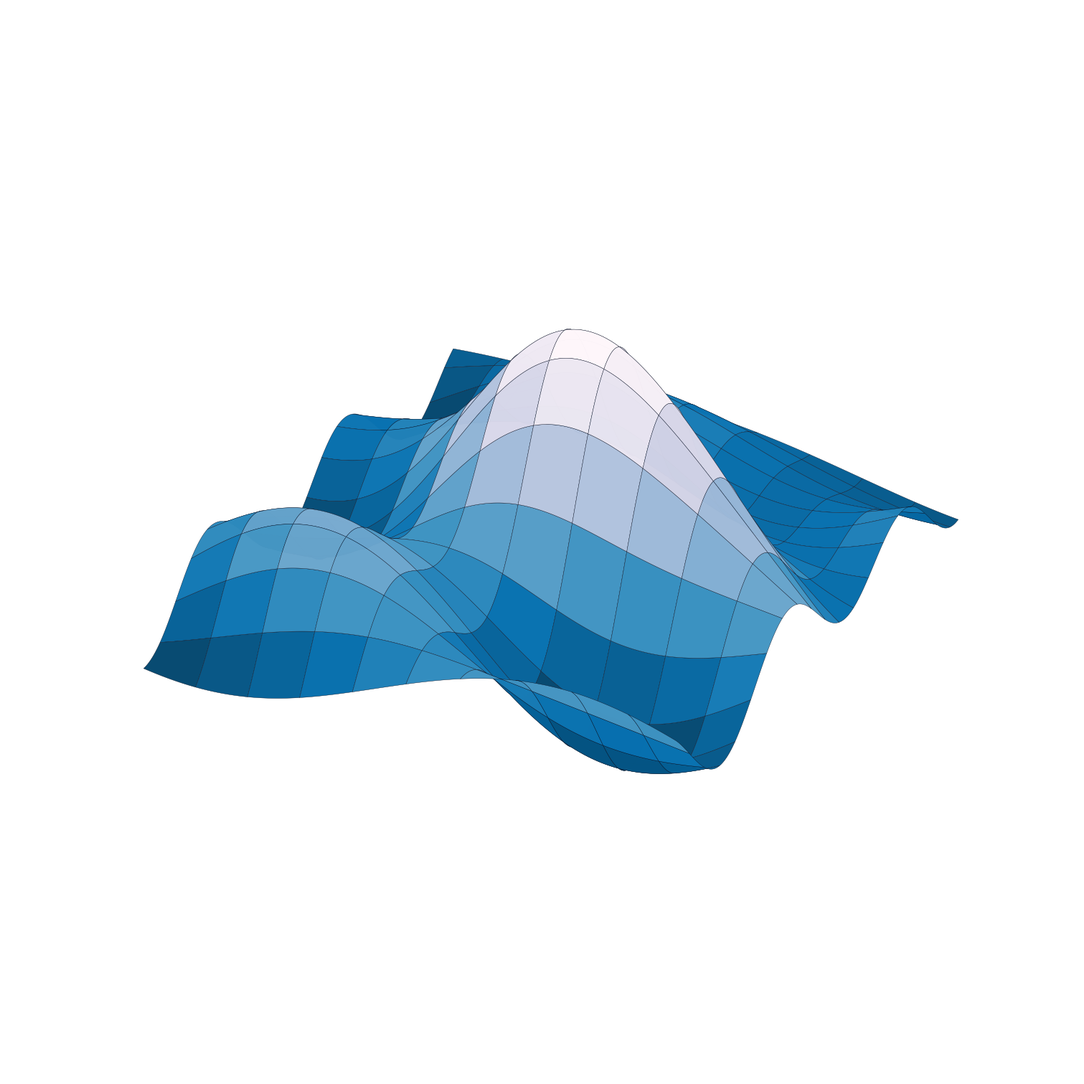

Python code for this plot: (Note: this script raises an exception after producing the figure.)
import matplotlib.pyplot as plt, numpy as np

# Grid of points
X, Y = np.meshgrid(np.linspace(-20, 20, 256), np.linspace(-25, 25, 256))

# Complex wave function
Z = 4.0 * np.sin(0.15 * X) * np.cos(0.2 * Y) + 3.0 * np.cos(0.1 * X + 0.3 * Y) + 16.0 * np.exp(-(X**2 + Y**2) / 150) - 3.0 * np.exp(-((X - 5)**2 + (Y + 10)**2) / 100) + 0.1 * X - 0.05 * Y

# Set up the 3D plot
fig, ax = plt.subplots(figsize=(15, 20), subplot_kw=dict(projection="3d"), constrained_layout=True)

# Remove axes
ax.axis("off")

# Sparser grid for a technical look
surf = ax.plot_surface(X, Y, Z, cmap="PuBu_r", edgecolor='#0f172a', linewidth=0.3, antialiased=True, alpha=0.98, rcount=20, ccount=10) 

# Dynamic low-angle view
ax.view_init(elev=35, azim=-60); ax.set_zlim(-15, 20)

# Save the figure with a transparent background and tight layout
plt.savefig("frontmatter/pdf/wave.pdf", transparent=True, bbox_inches="tight", pad_inches=0)
